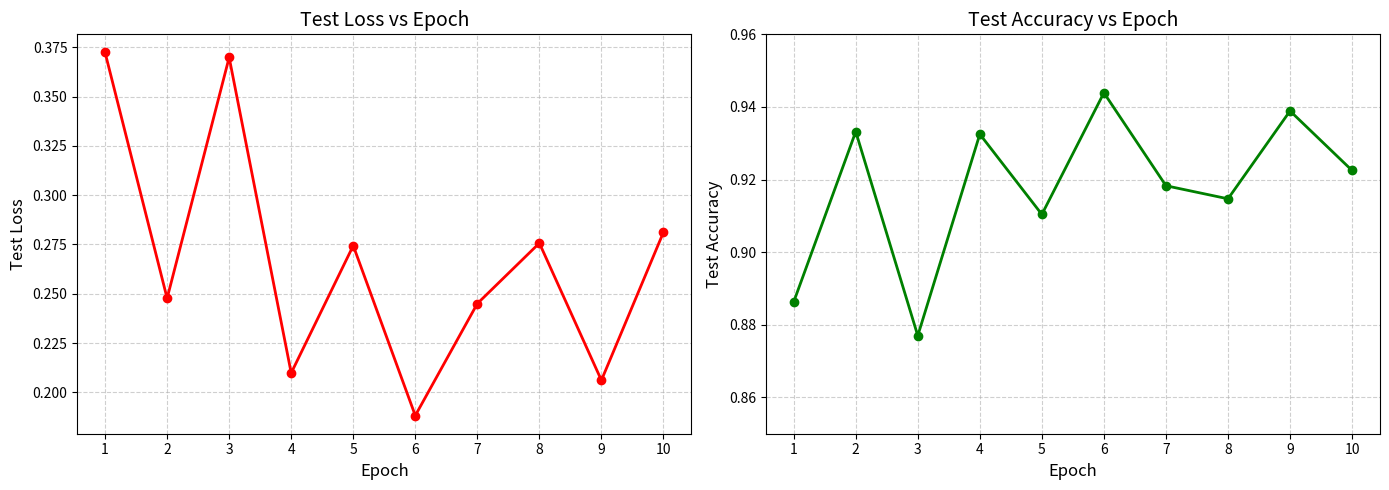

This chart was generated by the following Python code:
import matplotlib.pyplot as plt

# 数据：按 epoch 顺序
epochs = list(range(1, 11))
test_losses = [
    0.3724,
    0.2477,
    0.3699,
    0.2098,
    0.2744,
    0.1882,
    0.2450,
    0.2757,
    0.2061,
    0.2812
]
test_accuracies = [
    0.8863,
    0.9332,
    0.8770,
    0.9325,
    0.9104,
    0.9439,
    0.9183,
    0.9147,
    0.9389,
    0.9225
]

# 创建图形
plt.figure(figsize=(14, 5))

# 绘制 Loss 曲线
plt.subplot(1, 2, 1)
plt.plot(epochs, test_losses, marker='o', color='red', linewidth=2, markersize=6)
plt.title('Test Loss vs Epoch', fontsize=14)
plt.xlabel('Epoch', fontsize=12)
plt.ylabel('Test Loss', fontsize=12)
plt.grid(True, linestyle='--', alpha=0.6)
plt.xticks(epochs)

# 绘制 Accuracy 曲线
plt.subplot(1, 2, 2)
plt.plot(epochs, test_accuracies, marker='o', color='green', linewidth=2, markersize=6)
plt.title('Test Accuracy vs Epoch', fontsize=14)
plt.xlabel('Epoch', fontsize=12)
plt.ylabel('Test Accuracy', fontsize=12)
plt.ylim(0.85, 0.96)  # 聚焦主要变化区间
plt.grid(True, linestyle='--', alpha=0.6)
plt.xticks(epochs)

# 自动调整布局
plt.tight_layout()
plt.savefig('training_curves_v2.png', dpi=300, bbox_inches='tight')  # 可选：保存图像
plt.show()
